4-way image classification set "dataset" from GitHub (ananya-byte/AlzheimerDataset); label vocabulary: mild dementia, moderate dementia, non-demented, very mild dementia.

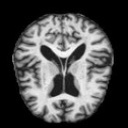
Label: very mild dementia

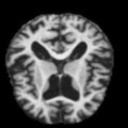
Label: moderate dementia

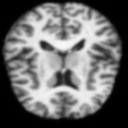
Label: non-demented

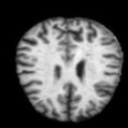
Label: very mild dementia

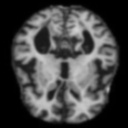
Label: mild dementia

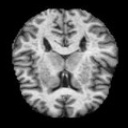
Label: non-demented
